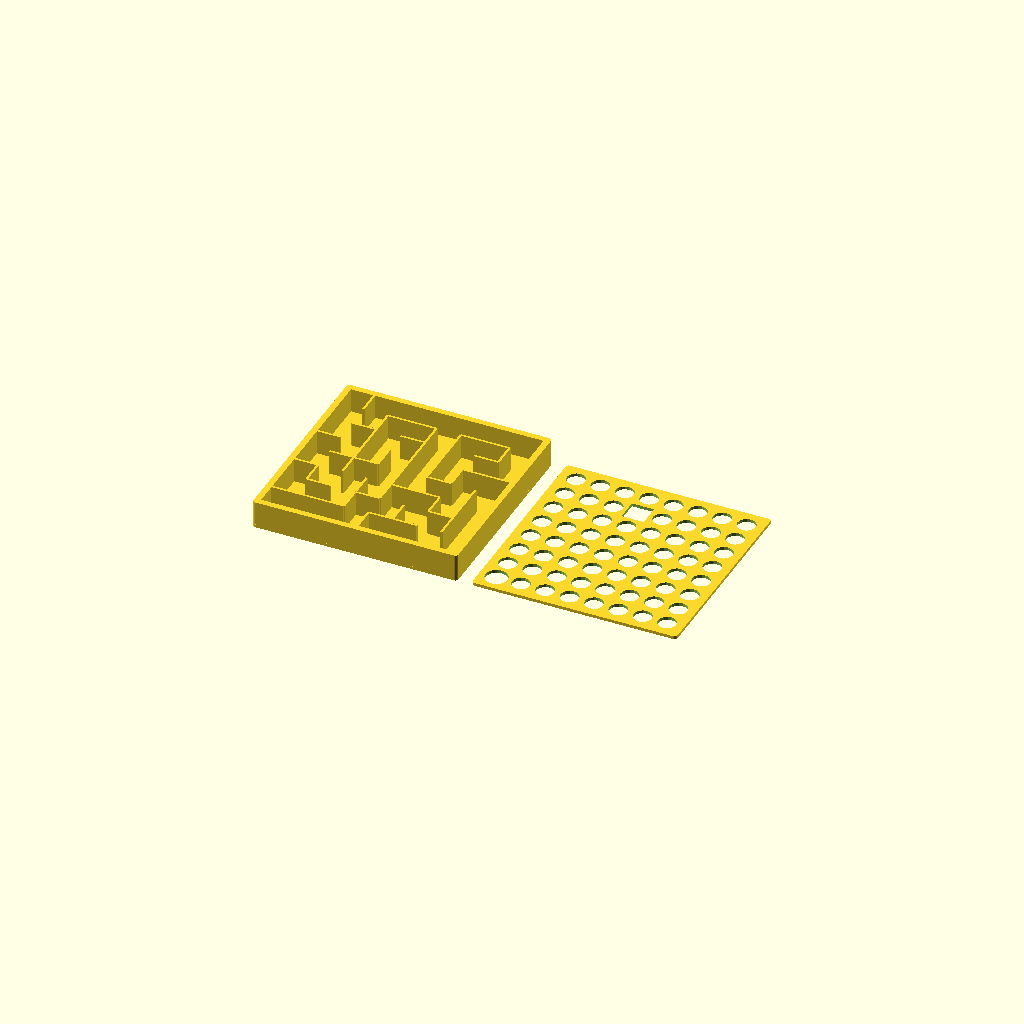
Cell 1: the model at its default parameters.
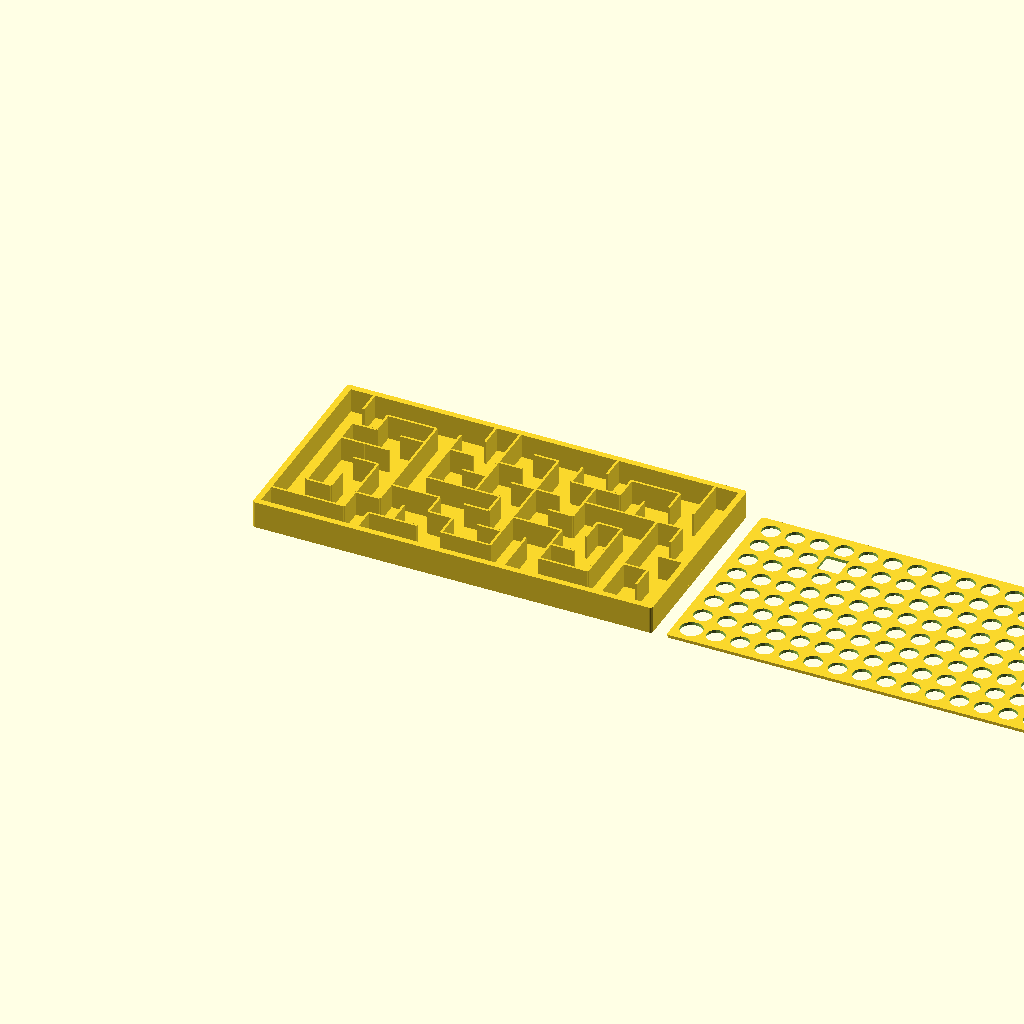
Cell 2: the same model with horizontalCells = 16.
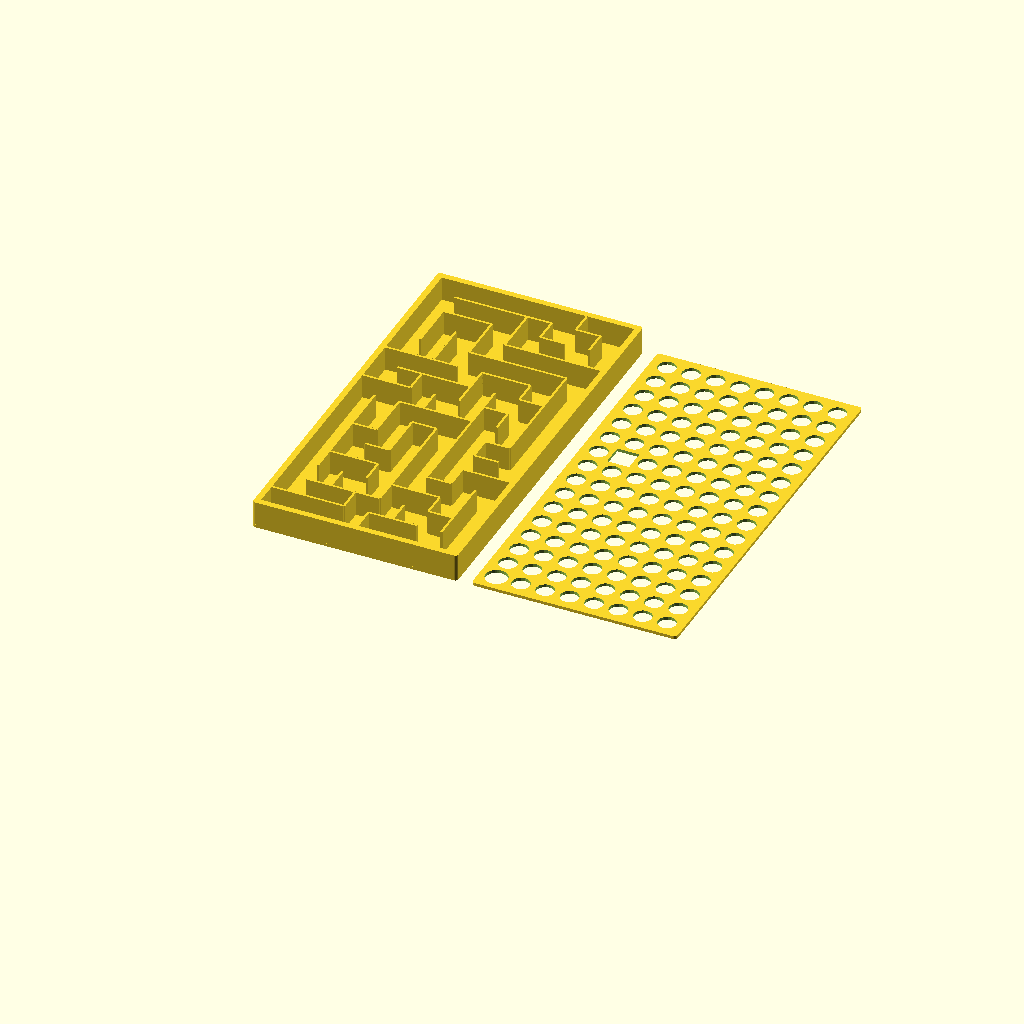
Cell 3: the same model with verticalCells = 16.
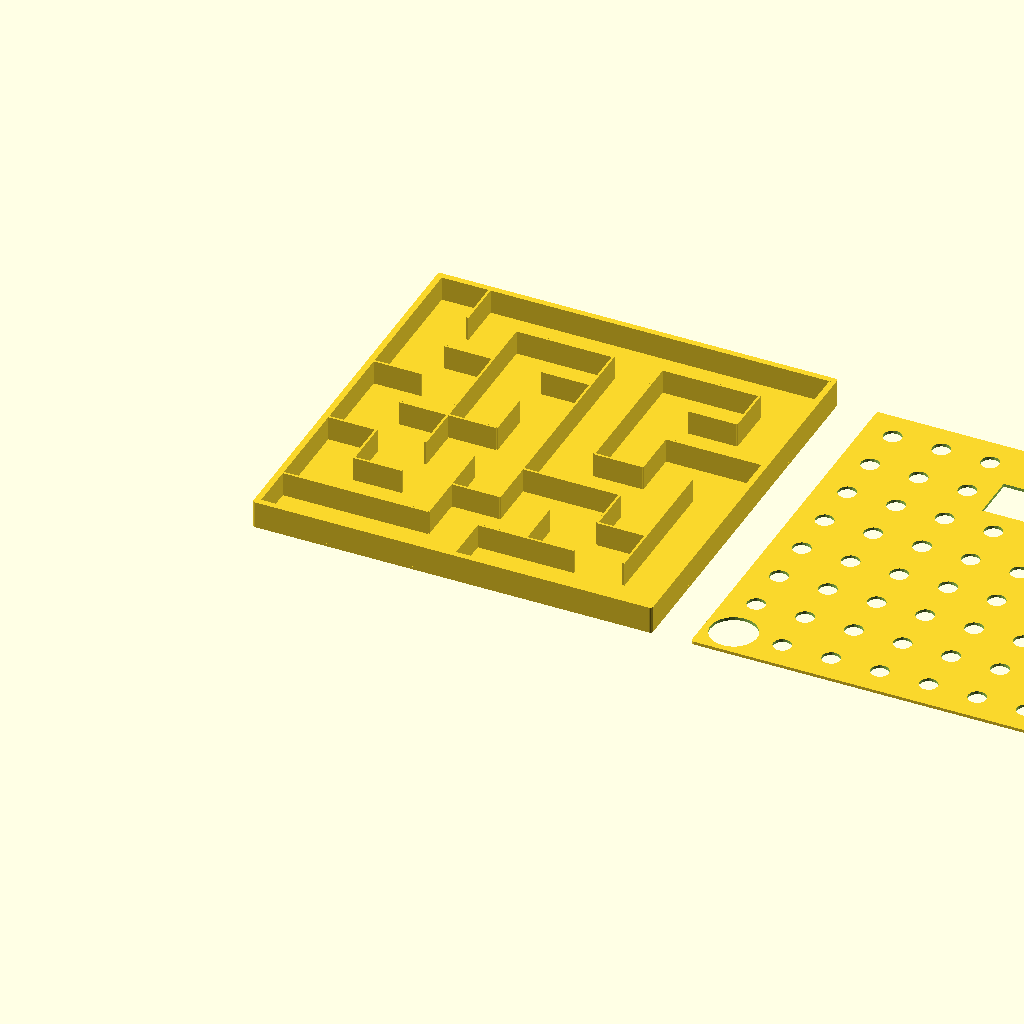
Cell 4: cellSize = 16 (everything else at default).
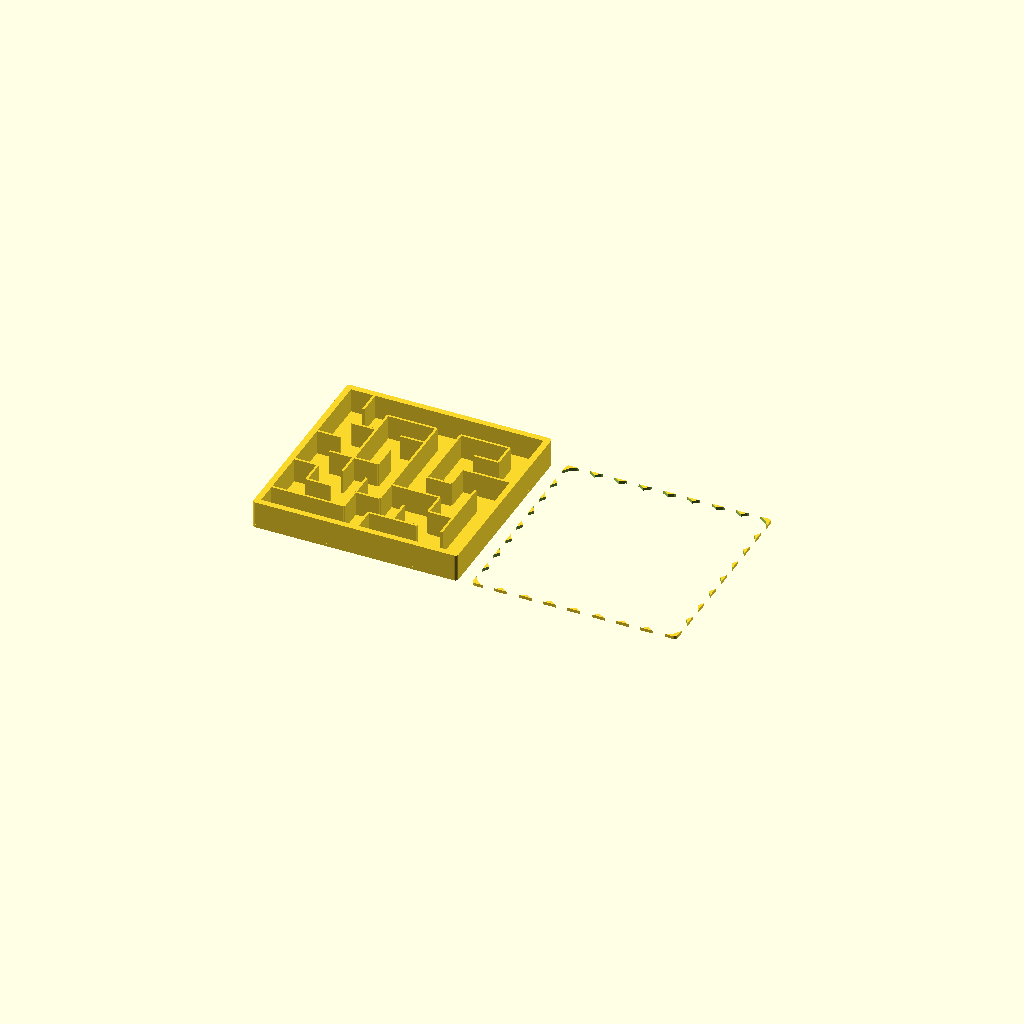
Cell 5: the same model with holeSize = 12.
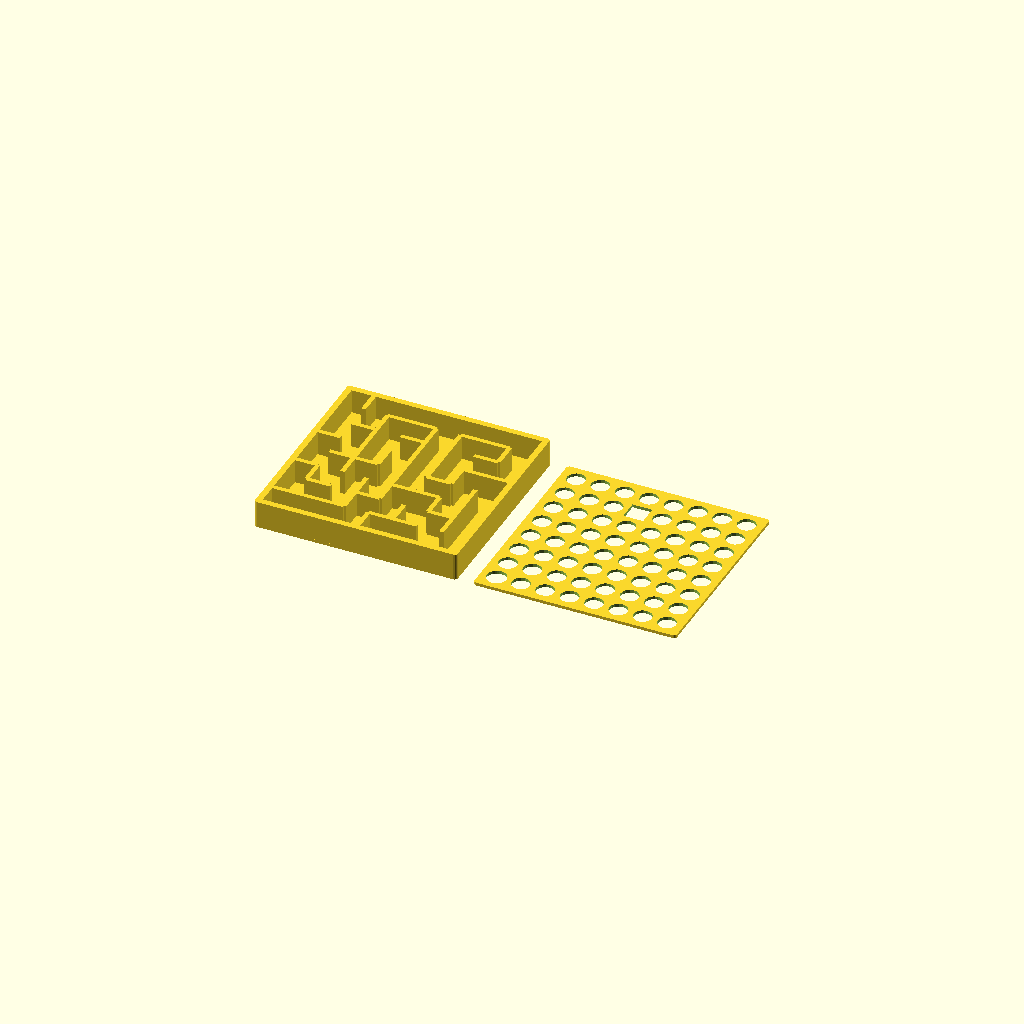
Cell 6: innerWallThickness = 1.5 (everything else at default).
All cells are drawn from one camera (rotation 55°, 0°, 25°, orthographic, colour scheme Cornfield), so only the parameter changes between them.
OpenSCAD source file inputs/thingiverse/files/thing-3431793/files/maze.scad:
horizontalCells = 8;
verticalCells = 8;
cellSize = 8;
holeSize = 6;
innerWallThickness = 0.75;
innerWallHeight = 8;
outerWallThickness = 2;
outerWallHeight = 8;
baseThickness = 1;
startInset = 0.5;
// set seed to something other than 0 for a repeatable design
seed = 24;

module dummy() {}

$fn = 16;

nudge = 0.001;

// Algorithm:   https://en.wikipedia.org/wiki/Maze_generation_algorithm#Recursive_backtracker

// cell structure: [visited, [wall1, wall2, ...]]
// position: [x,y]
// direction: 0,1,2,3

directions = [ [-1,0], [1,0], [0,-1], [0,1] ];
wallCoordinates = [ [ [-0.5,-0.5],[-0.5,0.5] ],
    [ [0.5,-0.5],[0.5,0.5] ],
    [ [-0.5,-0.5],[0.5,-0.5] ],
    [ [-0.5,0.5],[0.5,0.5] ] ];
revDirections = [1,0,3,2];

rs = seed ? rands(0,.9999999,ceil(horizontalCells * verticalCells * len(directions) / 2),seed) : rands(0,.9999999,ceil(horizontalCells * verticalCells * len(directions) / 2));

function inside(pos) = pos[0] >= 0 && pos[1] >= 0 && pos[0] < horizontalCells && pos[1] < verticalCells;
function move(pos,dir) = pos+directions[dir];
function tail(list) = len(list)>1 ? [for(i=[1:len(list)-1]) list[i]] : [];
function visited(cells,pos) = !inside(pos) || cells[pos[0]][pos[1]][0];
function countUnvisitedNeighbors(cells,pos,count=0, dir=0) = dir >= len(directions) ?
        count :
        countUnvisitedNeighbors(cells, pos, count = count + (visited(cells,move(pos,dir))?0:1), dir = dir+1);
function getNthUnvisitedNeighbor(cells,pos,count,dir=0) =
    visited(cells,move(pos,dir)) ?
        getNthUnvisitedNeighbor(cells,pos,count,dir=dir+1) :
    count == 0 ? dir :
    getNthUnvisitedNeighbor(cells,pos,count-1,dir=dir+1);
function getRandomUnvisitedNeighbor(cells,pos,r) =
    let(n=countUnvisitedNeighbors(cells,pos))
    n == 0 ? undef :
        getNthUnvisitedNeighbor(cells,pos,floor(r*n));
function visit(cells, pos, dir) =
    let(newPos=move(pos,dir),
        revDir=revDirections[dir])
    [ for(x=[0:horizontalCells-1]) [ for(y=[0:verticalCells-1])
        let(isNew=[x,y]==newPos,
            isOld=[x,y]==pos)
        [ cells[x][y][0] || isNew,
        [for (i=[0:len(directions)-1])
            cells[x][y][1][i] &&
            ( !isNew || i != revDir )
            && ( !isOld || i != dir)
        ]]]];

function iterateMaze(cells,pos,stack=[],rs=rs) =
    let(unvisited = getRandomUnvisitedNeighbor(cells,pos,rs[0]))
    unvisited != undef ?
        iterateMaze(visit(cells, pos, unvisited), move(pos,unvisited), concat([pos], stack), rs=tail(rs)) :
    len(stack) > 0 ?
        iterateMaze(cells,stack[0],tail(stack), rs=tail(rs)) :
    cells;

function baseMaze(pos) =
    [ for(x=[0:horizontalCells-1]) [ for(y=[0:verticalCells-1])
        [ [x,y] == pos,
        [for (i=[0:len(directions)-1])
            inside(move([x,y],i))] ] ] ];

function walled(cells,pos,dir) =
    cells[pos[0]][pos[1]][1][dir];

function countUnvisitedNeighborsWalled(cells,pos,count=0, dir=0) = dir >= len(directions) ?
        count :
        countUnvisitedNeighborsWalled(cells, pos, count = count + ((walled(cells,pos,dir) || visited(cells,move(pos,dir)))?0:1), dir = dir+1);
function getNthUnvisitedNeighborWalled(cells,pos,count,dir=0) =
    (walled(cells,pos,dir) || visited(cells,move(pos,dir))) ?
        getNthUnvisitedNeighborWalled(cells,pos,count,dir=dir+1) :
    count == 0 ? dir :
        getNthUnvisitedNeighborWalled(cells,pos,count-1,dir=dir+1);

function revisit(maze,pos) =
    [ for(x=[0:horizontalCells-1]) [ for(y=[0:verticalCells-1])
        [ [x,y] == pos,
          maze[x][y][1] ] ] ];

function getLongest(options,pos=0,best=[]) =
        len(options)<=pos ? best :
    getLongest(options,pos=pos+1,best=    best[0]>=options[pos][0] ? best : options[pos]);

function furthest(maze,pos,length=1)
    = let(n=countUnvisitedNeighborsWalled(maze,pos))
      n == 0 ? [length,pos] :
      getLongest([for (i=[0:n-1])
         let(dir=getNthUnvisitedNeighborWalled(maze,pos,i))
         furthest(visit(maze,pos,dir),move(pos,dir),length=length+1)]);


module renderWall(dir,spacing) {
   if (dir<=1) translate([spacing/2, 0, innerWallHeight/2]) cube([innerWallThickness, spacing, innerWallHeight], center = true);
   if (dir>=2) translate([ 0,-spacing/2, innerWallHeight/2]) cube([spacing, innerWallThickness, innerWallHeight], center = true);
}

module renderInside(maze,spacing=10) {
   translate(spacing*[0.5,0.5])
   for (x=[0:len(maze)-1])
       for(y=[0:len(maze[0])-1]) {
           translate([x,y,0]*spacing)
               for(i=[1:2])
                   if (maze[x][y][1][i]) renderWall(i,spacing);
       }
}

module renderOutside(offset, spacing=10) {
    for(wall=wallCoordinates) {
        hull() {
            for(i=[0:1])
            translate([(0.5+wall[i][0])*spacing*horizontalCells+offset*sign(wall[i][0]),(0.5+wall[i][1])*spacing*verticalCells+offset*sign(wall[i][1])]) children();
        }
    }
}

module innerWall() {
    linear_extrude(height=innerWallHeight) circle(d=innerWallThickness, center=true);
}

module mazeBox(h) {
    linear_extrude(height=h) hull() renderOutside(max(0,(outerWallThickness-innerWallThickness)/2),spacing=cellSize) circle(d=outerWallThickness);
}

module holeStart(x,y) {
        holeSize=cellSize-innerWallThickness;
        translate([(x+0.5)*cellSize,(y+0.5)*cellSize,baseThickness+1])
          cylinder(h=outerWallHeight+innerWallHeight+100,d=holeSize,$fn=32);
}

module holeEnd(x,y) {
        holeSize=cellSize-innerWallThickness-nudge;
        translate([(x+0.5)*cellSize,(y+0.5)*cellSize,baseThickness + 101]) {
          cube(size = [holeSize, holeSize, 200],center=true);
        }
}

module smallHole(x,y) {
        translate([(x+0.5)*cellSize,(y+0.5)*cellSize,baseThickness+1]) cylinder(h=100,d=holeSize,$fn=16);
}

module maze() {
    maze = iterateMaze(baseMaze([0,0]), [0,0]);
        union() {
            translate([0,0,baseThickness]) {
                renderInside(maze, spacing=cellSize);
            renderOutside(max(0,(outerWallThickness-innerWallThickness)/2),spacing=cellSize) cylinder(d=outerWallThickness,h=outerWallHeight);
            }

            if(baseThickness>0)
                mazeBox(baseThickness+nudge);
                translate([(horizontalCells+1) * cellSize,0,-50])
                difference() {
              translate([0,0,50]) mazeBox(baseThickness+nudge);
                  options =
                      [for (pos=[[0,0],[horizontalCells-1,0],[horizontalCells-1,verticalCells-1],[0,verticalCells-1]])
                          concat(furthest(revisit(maze,pos),pos), [pos]) ];
                  f = getLongest(options);
                  start = f[2];
                  end = f[1];
                  holeStart(start[0],start[1]);
                  holeEnd(end[0],end[1]);
                  for (x=[0:horizontalCells-1]) {
                    for (y=[0:verticalCells-1]) {
                      smallHole(x,y);
                    }
                  }
            }
        }
    }

maze();
Customizer parameters (derived from the source; name, type, default, range or options):
horizontalCells: number, default 8
verticalCells: number, default 8
cellSize: number, default 8
holeSize: number, default 6
innerWallThickness: number, default 0.75
innerWallHeight: number, default 8
outerWallThickness: number, default 2
outerWallHeight: number, default 8
baseThickness: number, default 1
startInset: number, default 0.5
seed: number, default 24
